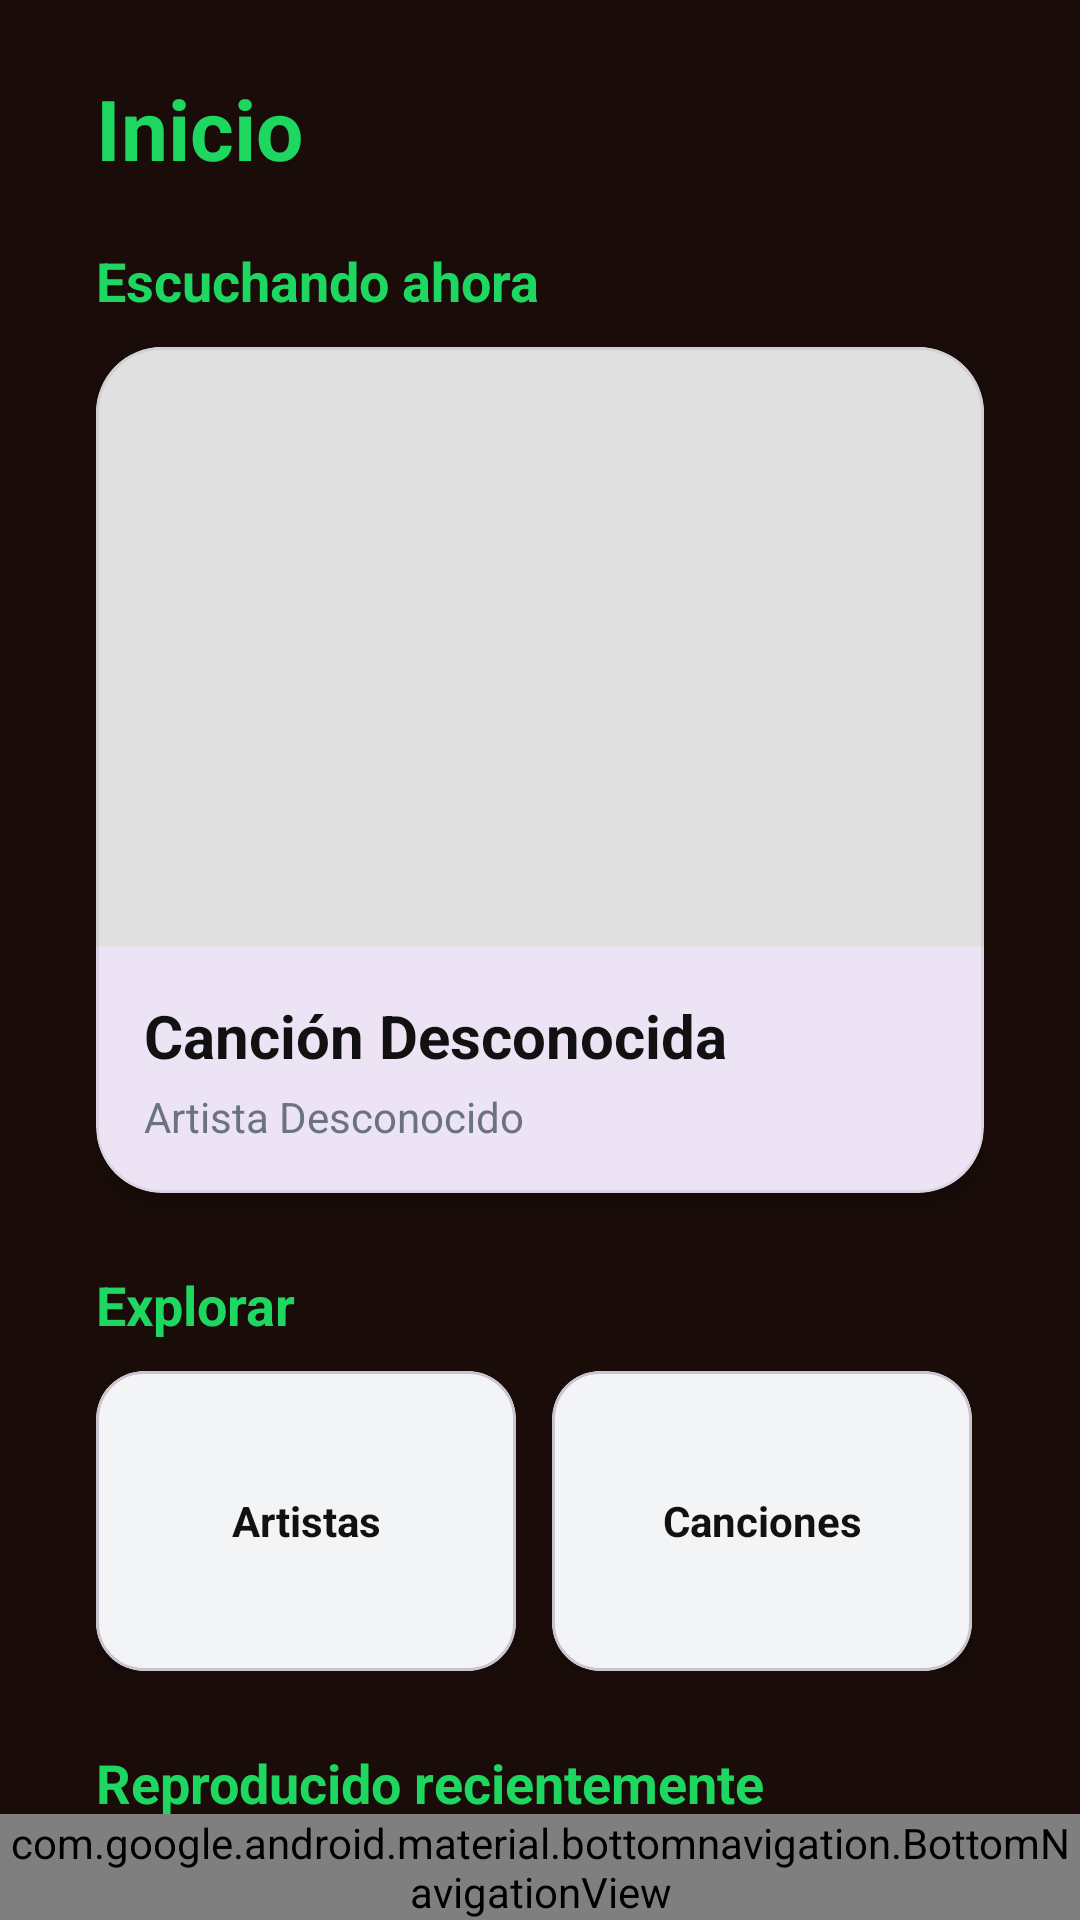

Here is an Android app screen rendered from its layout file. Give the layout XML and the strings, colors and styles it references.
<!-- AndroidManifest.xml: application theme Theme.Panchify -->
<!-- res/layout/activity_home.xml -->
<?xml version="1.0" encoding="utf-8"?>
<androidx.constraintlayout.widget.ConstraintLayout
    xmlns:android="http://schemas.android.com/apk/res/android"
    xmlns:app="http://schemas.android.com/apk/res-auto"
    xmlns:tools="http://schemas.android.com/tools"
    android:id="@+id/main"
    android:layout_width="match_parent"
    android:layout_height="match_parent"
    android:background="@color/fondo_principal"
    tools:context=".vistas.Home">

    <ScrollView
        android:layout_width="match_parent"
        android:layout_height="0dp"
        app:layout_constraintTop_toTopOf="parent"
        app:layout_constraintBottom_toTopOf="@id/bottom_navigation"
        android:scrollbars="none">

        <LinearLayout
            android:layout_width="match_parent"
            android:layout_height="wrap_content"
            android:orientation="vertical"
            android:paddingHorizontal="32dp"
            android:paddingTop="24dp"
            android:paddingBottom="100dp">

            <TextView
                android:layout_width="match_parent"
                android:layout_height="wrap_content"
                android:layout_marginBottom="20dp"
                android:text="Inicio"
                android:textColor="@color/spotify_green"
                android:textSize="28sp"
                android:textStyle="bold" />

            <TextView
                android:layout_width="wrap_content"
                android:layout_height="wrap_content"
                android:layout_marginBottom="10dp"
                android:text="Escuchando ahora"
                android:textColor="@color/spotify_green"
                android:textSize="18sp"
                android:textStyle="bold" />

            <com.google.android.material.card.MaterialCardView
                android:layout_width="match_parent"
                android:layout_height="wrap_content"
                app:cardCornerRadius="22dp"
                app:cardElevation="8dp"
                app:strokeWidth="1dp"
                app:strokeColor="#11000000"
                android:layout_marginBottom="25dp">

                <LinearLayout
                    android:layout_width="match_parent"
                    android:layout_height="wrap_content"
                    android:orientation="vertical">

                    <ImageView
                        android:layout_width="match_parent"
                        android:layout_height="200dp"
                        android:background="#E0E0E0"
                        android:contentDescription="Album Cover"
                        android:scaleType="centerCrop"/>

                    <LinearLayout
                        android:layout_width="match_parent"
                        android:layout_height="wrap_content"
                        android:orientation="vertical"
                        android:padding="16dp">

                        <TextView
                            android:layout_width="wrap_content"
                            android:layout_height="wrap_content"
                            android:text="Canción Desconocida"
                            android:textSize="20sp"
                            android:textStyle="bold"
                            android:textColor="#111111"/>

                        <TextView
                            android:layout_width="wrap_content"
                            android:layout_height="wrap_content"
                            android:text="Artista Desconocido"
                            android:textSize="14sp"
                            android:textColor="#6B7280"
                            android:layout_marginTop="4dp"/>
                    </LinearLayout>
                </LinearLayout>
            </com.google.android.material.card.MaterialCardView>

            <TextView
                android:layout_width="wrap_content"
                android:layout_height="wrap_content"
                android:layout_marginBottom="10dp"
                android:text="Explorar"
                android:textColor="@color/spotify_green"
                android:textSize="18sp"
                android:textStyle="bold" />

            <HorizontalScrollView
                android:layout_width="match_parent"
                android:layout_height="wrap_content"
                android:scrollbars="none"
                android:layout_marginBottom="25dp">

                <LinearLayout
                    android:layout_width="wrap_content"
                    android:layout_height="wrap_content"
                    android:orientation="horizontal">

                    <com.google.android.material.card.MaterialCardView
                        android:layout_width="140dp"
                        android:layout_height="100dp"
                        app:cardCornerRadius="16dp"
                        app:cardElevation="4dp"
                        android:layout_marginEnd="12dp"
                        app:cardBackgroundColor="#F3F4F6">

                        <TextView
                            android:id="@+id/cartaArtista"
                            android:layout_width="match_parent"
                            android:layout_height="match_parent"
                            android:gravity="center"
                            android:text="Artistas"
                            android:textColor="#111111"
                            android:textStyle="bold" />
                    </com.google.android.material.card.MaterialCardView>

                    <com.google.android.material.card.MaterialCardView
                        android:layout_width="140dp"
                        android:layout_height="100dp"
                        app:cardCornerRadius="16dp"
                        app:cardElevation="4dp"
                        android:layout_marginEnd="12dp"
                        app:cardBackgroundColor="#F3F4F6">

                        <TextView
                            android:id="@+id/cartaCanciones"
                            android:layout_width="match_parent"
                            android:layout_height="match_parent"
                            android:gravity="center"
                            android:text="Canciones"
                            android:textColor="#111111"
                            android:textStyle="bold" />
                    </com.google.android.material.card.MaterialCardView>

                    <com.google.android.material.card.MaterialCardView
                        android:layout_width="140dp"
                        android:layout_height="100dp"
                        app:cardCornerRadius="16dp"
                        app:cardElevation="4dp"
                        android:layout_marginEnd="12dp"
                        app:cardBackgroundColor="#F3F4F6">

                        <TextView
                            android:id="@+id/cartaGenero"
                            android:layout_width="match_parent"
                            android:layout_height="match_parent"
                            android:gravity="center"
                            android:text="Género"
                            android:textColor="#111111"
                            android:textStyle="bold" />
                    </com.google.android.material.card.MaterialCardView>

                    <com.google.android.material.card.MaterialCardView
                        android:layout_width="140dp"
                        android:layout_height="100dp"
                        app:cardCornerRadius="16dp"
                        app:cardElevation="4dp"
                        app:cardBackgroundColor="#F3F4F6">
                        <TextView
                            android:layout_width="match_parent"
                            android:layout_height="match_parent"
                            android:text="Playlists"
                            android:gravity="center"
                            android:textStyle="bold"
                            android:textColor="#111111"/>
                    </com.google.android.material.card.MaterialCardView>

                </LinearLayout>
            </HorizontalScrollView>

            <TextView
                android:layout_width="wrap_content"
                android:layout_height="wrap_content"
                android:layout_marginBottom="10dp"
                android:text="Reproducido recientemente"
                android:textColor="@color/spotify_green"
                android:textSize="18sp"
                android:textStyle="bold" />

            <androidx.recyclerview.widget.RecyclerView
                android:id="@+id/recyclerTopTracks"
                android:layout_width="match_parent"
                android:layout_height="wrap_content"
                android:nestedScrollingEnabled="false"
                tools:listitem="@layout/item_track" />

        </LinearLayout>
    </ScrollView>
    <com.google.android.material.bottomnavigation.BottomNavigationView
        android:id="@+id/bottom_navigation"
        android:layout_width="match_parent"
        android:layout_height="wrap_content"
        app:layout_constraintBottom_toBottomOf="parent"
        app:menu="@menu/bottom_nav_menu"
        android:background="@color/fondo_principal"
        app:itemIconTint="@color/selector_bottom_nav"
        app:itemTextColor="@color/selector_bottom_nav"
        app:labelVisibilityMode="labeled"
        app:itemTextAppearanceActive="@style/BottomNavText.Active"
        app:itemTextAppearanceInactive="@style/BottomNavText.Inactive"/>

</androidx.constraintlayout.widget.ConstraintLayout>
<!-- res/layout/item_track.xml (included above) -->
<?xml version="1.0" encoding="utf-8"?>
<com.google.android.material.card.MaterialCardView xmlns:android="http://schemas.android.com/apk/res/android"
    xmlns:app="http://schemas.android.com/apk/res-auto"
    android:layout_width="match_parent"
    android:layout_height="wrap_content"
    android:layout_marginBottom="8dp"
    app:cardCornerRadius="12dp"
    app:cardElevation="2dp">

    <LinearLayout
        android:layout_width="match_parent"
        android:layout_height="wrap_content"
        android:gravity="center_vertical"
        android:orientation="horizontal"
        android:padding="12dp">

        <ImageView
            android:id="@+id/imgAlbum"
            android:layout_width="50dp"
            android:layout_height="50dp"
            android:background="#E5E7EB"
            android:scaleType="centerCrop" />

        <LinearLayout
            android:layout_width="match_parent"
            android:layout_height="wrap_content"
            android:layout_marginStart="16dp"
            android:orientation="vertical">

            <TextView
                android:id="@+id/txtSongName"
                android:layout_width="wrap_content"
                android:layout_height="wrap_content"
                android:text="Song Name"
                android:textColor="@color/spotify_green"
                android:textStyle="bold" />

            <TextView
                android:id="@+id/txtArtistName"
                android:layout_width="wrap_content"
                android:layout_height="wrap_content"
                android:text="Artist Name"
                android:textColor="@color/white"
                android:textSize="12sp" />
        </LinearLayout>
    </LinearLayout>
</com.google.android.material.card.MaterialCardView>
<!-- resources referenced by this layout -->
<resources>
  <color name="fondo_principal">#1A0C09</color>
  <color name="spotify_green">#1ED760</color>
  <color name="white">#FFFFFFFF</color>
  <style name="Theme.Panchify" parent="Base.Theme.Panchify" />
  <style name="Base.Theme.Panchify" parent="Theme.Material3.DayNight.NoActionBar">
          
          
      </style>
</resources>
